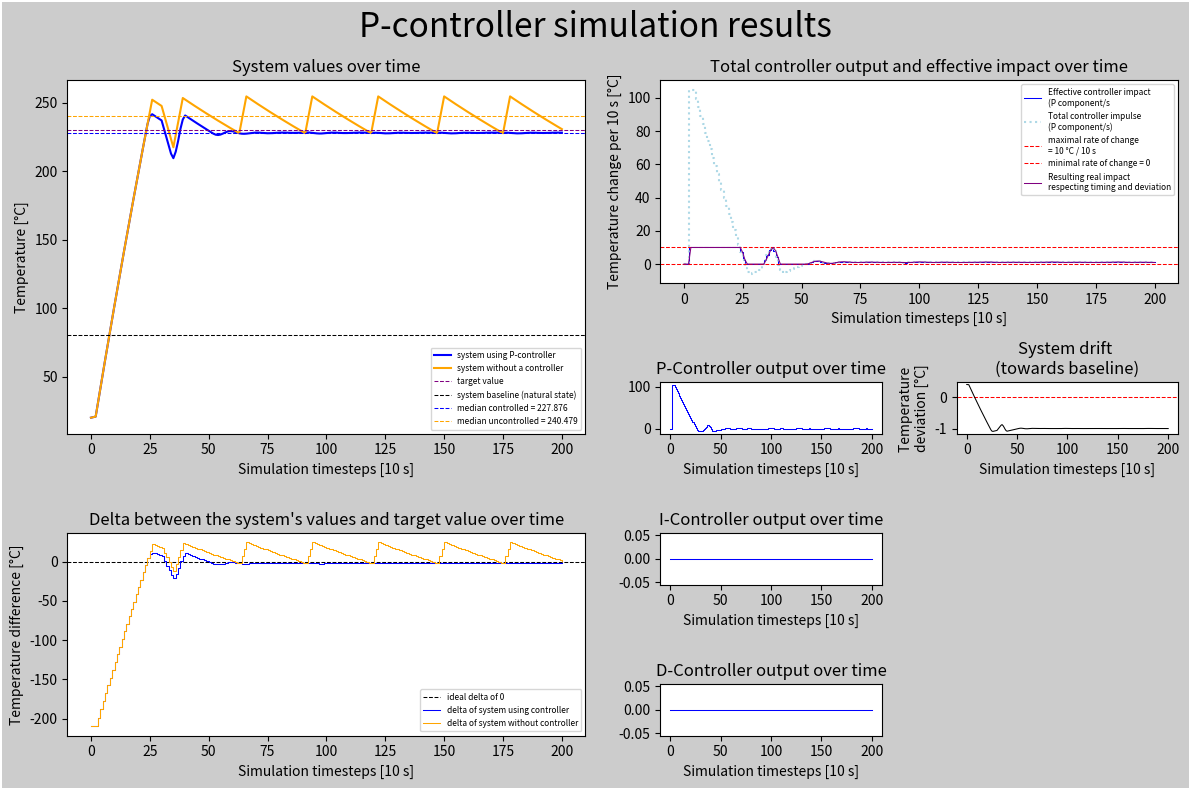

The matplotlib source for this figure:
import numpy as np
import matplotlib.pyplot as plt


def main():
    simulationParameters = {#General parameters
                            "simulationLength" : 201 ,
                            "startValue" : 20 ,
                            "targetValue" : 230 ,
                            
                            "deviation": 1, "deviationReference": 80, #deviation is a factor

                            #Units
                            "timeUnit": "10 s",
                            "unitName": "Temperature",
                            "unit": "°C",
        
                            #Controller parameters
                            "activeControllers" : "p".lower(),
                            
                            "pFactor" : 0.5 ,
                            "iFactor" : 0.02 , "iLength" : 5,
                            "dFactor" : 1 , "dLength" : 2 ,
                            
                            "delay": 1, #how long the controller takes to impact the system
                            "latency" : 2 , #how long the controller takes to react to changes in the system
                            
                            
                            #System parameters
                            "maxRateOfChange" : 10,  #factor that determines how fast the system is able to be changed with/without a controller
                            "belowZero" : False, #if the controller can go below zero
                            

                            #Additional stresses
                            "deviationStart": 30,
                            "deviationStyle": "constant", #point or constant
                            "deviationValue" : -5,
                            "deviationLength": 5,
                            
                            #Analytics
                            "anaLength": 10, #Percentage of the simulation length that will be used to calculate the median
                            "printDataRows": False
                            
                            }
    
    #Creates a "dataVector" in which all simulation data will be stored.
    dataVector = createDataVector(simulationParameters)
    #Calculates the simulation data
    dataVector = calculateSimulation(simulationParameters, dataVector)
    """
    DATA VECTORS
    "uncorrected system value",
    "delta_controlled",
    "delta_uncontrolled",
    "corrected system value",
    "controller total",
    "effective controller total",
    "pController",
    "iController",
    "dController",
    "system drift",
    "impact on system",
    """

    printData(simulationParameters["printDataRows"], dataVector)
    getAnalytics(simulationParameters, dataVector)
    plotGraphs(simulationParameters ,dataVector)


#FUNCTIONS --------------------------------------------------------------------------------------------------------------------------------------------------------------------------------------------
#Creates the dataVector dict which holds all calculated values
def createDataVector(sp):   
    varlist = [
        "uncorrected system value",
        "delta_controlled",
        "delta_uncontrolled",
        "corrected system value",
        "controller total",
        "effective controller total",
        "pController",
        "iController",
        "dController",
        "system drift",
        "impact on system",
        "analytics",
    ]

    dataVector = {}

    for var in varlist:
        dataVector[var] = [0 for _ in range(sp["simulationLength"] + sp["latency"] + sp["delay"])]

    #Sets the values for the first Row of the DataVector to 1 for all values after latency.
    #The first Row are multipliers, so for the duration of the latency the calculated values will be set to 0 and all following values will be multiplied by 1.
    #for i in range(sp["simulationLength"] + sp["latency"]):
    dataVector["uncorrected system value"][0] = sp["startValue"]
    dataVector["corrected system value"][0] = sp["startValue"]

    return dataVector

        
#Calculates the simulation        
def calculateSimulation(sp, dataVector):
    #sp is the SimulationParameters Dict
    #dataVector is the dataVector in which all data will be stored

    #Iterates over all timesteps in the simulation.
    for current_Timestep in range(sp["simulationLength"]):

        #dataVector["un/corrected system value"][current_Timestep] is the current value of the system
        current_Value_Controlled = dataVector["corrected system value"][current_Timestep]
        current_Value_Uncontrolled = dataVector["uncorrected system value"][current_Timestep]
            
            
        #Calculates the current Delta and stores it
        dataVector["delta_controlled"][current_Timestep] = sp["targetValue"] - current_Value_Controlled
        dataVector["delta_uncontrolled"][current_Timestep] = sp["targetValue"] - current_Value_Uncontrolled
        

        #Calculates the systems deviation (natural drift towards the baseline value)
        deviation_controlled = calculateDeviation(sp, current_Value_Controlled)
        deviation_uncontrolled = calculateDeviation(sp, current_Value_Uncontrolled)
        
                
        #Adds the deviation to the next simulation step
        dataVector["corrected system value"][current_Timestep + 1] += dataVector["corrected system value"][current_Timestep] + deviation_uncontrolled
        dataVector["uncorrected system value"][current_Timestep + 1] += dataVector["uncorrected system value"][current_Timestep] + deviation_uncontrolled        
        
        
        #Calculates the controllers and stores the values in the dataVector
        pValue, iValue, dValue = calculateControllers(sp, dataVector["delta_controlled"], current_Timestep - sp["latency"])
        
        dataVector["pController"][current_Timestep] = pValue
        dataVector["iController"][current_Timestep] = iValue
        dataVector["dController"][current_Timestep] = dValue
        
        dataVector["controller total"][current_Timestep] = pValue + iValue + dValue
        
        
        #Since the maximum rate of change is limited by factors like the power of a heating element, the controller can't change the system faster than the maximum rate of change
        if sp["belowZero"] == True:
            dataVector["effective controller total"][current_Timestep] = min(dataVector["controller total"][current_Timestep], sp["maxRateOfChange"])
        elif sp["belowZero"] == False:
            dataVector["effective controller total"][current_Timestep] = max(min(dataVector["controller total"][current_Timestep], sp["maxRateOfChange"]),0)
        


        #Calculates the movement of the system without a controller
        #For the first values (for timesteps in "latency") and if the value is below the target, the system will move towards the target value at full speed
        #Waits for "latency" and "delay" because the uncontrolled system has no delay. It is assumed that since switching is between boolean values the system will react instantly.
        if current_Timestep not in range(sp["latency"]):
            
            if dataVector["uncorrected system value"][current_Timestep - sp["latency"]] < sp["targetValue"]:
                dataVector["uncorrected system value"][current_Timestep + sp["delay"]] += sp["maxRateOfChange"]
                
            dataVector["corrected system value"][current_Timestep + sp["delay"]] += dataVector["effective controller total"][current_Timestep]
                        
        
        
        if sp["deviationStyle"] == "point" and current_Timestep == sp["deviationStart"]:
            dataVector["corrected system value"][current_Timestep + 1] += sp["deviationValue"]
            dataVector["uncorrected system value"][current_Timestep + 1] += sp["deviationValue"]
        elif sp["deviationStyle"] == "constant" and current_Timestep in range(sp["deviationStart"],sp["deviationStart"]+sp["deviationLength"]):
            dataVector["corrected system value"][current_Timestep + 1] += sp["deviationValue"]
            dataVector["uncorrected system value"][current_Timestep + 1] += sp["deviationValue"]
        
        
        dataVector["system drift"][current_Timestep] = deviation_controlled


        
    for timestep in range(sp["simulationLength"]):
        dataVector["impact on system"][timestep + sp["delay"]] += dataVector["effective controller total"][timestep]
    
    
    
    #Shortens the dataVector to the length of the simulation. This is necessary because the dataVector is longer than the simulation length to account for latency and delay.
    truncatedVector = {}
    for vector in dataVector:
        truncatedVector[vector] = dataVector[vector][:sp["simulationLength"]]
    return truncatedVector


#Calculates the drift towards baseline for a given value
def calculateDeviation(sp, current_Value):
    #Calculates where the current value lies between the Base and target value. Multiplies that with the deviation factor.
    value_Base = sp["deviationReference"]
    value_Target = sp["targetValue"]
    factor = sp["deviation"]
    deviation = -1 * factor * (current_Value - value_Base) / (value_Target - value_Base)
    return deviation


#Calculates the controller values
def calculateControllers(sp, dataVector, current_Timestep):

    current_Value = dataVector[current_Timestep]

    #calculates Value of the pController at the current_Timestep
    if "p" in sp["activeControllers"]:
        pValue = pController(current_Value, sp["pFactor"])
    else:
        pValue = 0
        
        
    #calculates Value of the iController at the current_Timestep
    #sets iController Value to 0 if impossible
    if "i" in sp["activeControllers"]:
        try:
            iFact = sp["iFactor"]
            iValue = iController(dataVector[current_Timestep - sp["iLength"]:current_Timestep], iFact)
        except:
            print(f"iController failed at {current_Timestep}")
            iValue = 0
    else:
        iValue = 0


    #calculates Value of the dController at the current_Timestep
    #sets dController Value to 0 if impossible
    if "d" in sp["activeControllers"]:
        dCalc = dataVector[current_Timestep - sp["dLength"] + 1]
    
        if dCalc == 0:
            dValue = 0
        else:
            dValue = dController(current_Value, dCalc, sp["dLength"], sp["dFactor"])
    else:
        dValue = 0
  
    #print(f"pValue: {pValue}, iValue: {iValue}, dValue: {dValue}")
    return pValue, iValue, dValue


#P component
def pController(current_Value, pFactor):
    return pFactor * current_Value

#I component
def iController(integrationArray, iFactor):
    return iFactor * np.trapz(integrationArray)

#D component
def dController(current_Value, past_Value, dLength, dFactor):
    return dFactor * (current_Value - past_Value) / dLength


#Gets analytics values
def getAnalytics(sp, dataVector):
    #Calculates analytics to display in the graph and for automated analysis
    timeWindow = round(sp["simulationLength"] / 100 * sp["anaLength"])
    dataVector["analytics"] = {}
    dataVector["analytics"]["median corrected"] = np.median(dataVector["corrected system value"][-timeWindow:])
    dataVector["analytics"]["median uncorrected"] = np.median(dataVector["uncorrected system value"][-timeWindow:])
    dataVector["analytics"]["max corrected end"] = max(dataVector["corrected system value"][-timeWindow:])
    dataVector["analytics"]["min corrected end"] = min(dataVector["corrected system value"][-timeWindow:])
    dataVector["analytics"]["max uncorrected end"] = max(dataVector["uncorrected system value"][-timeWindow:])
    dataVector["analytics"]["min uncorrected end"] = min(dataVector["uncorrected system value"][-timeWindow:])
    dataVector["analytics"]["middle corrected"] = dataVector["analytics"]["max corrected end"] - dataVector["analytics"]["min corrected end"]
    dataVector["analytics"]["middle uncorrected"] = dataVector["analytics"]["max uncorrected end"] - dataVector["analytics"]["min uncorrected end"]
    dataVector["analytics"]["max corrected total"] = max(dataVector["corrected system value"])
    dataVector["analytics"]["min corrected total"] = min(dataVector["corrected system value"])
    dataVector["analytics"]["max uncorrected total"] = max(dataVector["uncorrected system value"])
    dataVector["analytics"]["min uncorrected total"] = min(dataVector["uncorrected system value"])
        

#Plots graphs
def plotGraphs(sp, dataVector):
    controllerName = sp["activeControllers"].upper()
    lineWidth = 0.75
    fig = plt.figure(figsize= (12,8), dpi= 120, layout="tight", linewidth= lineWidth,facecolor=(0.8,0.8,0.8),)
    fig.suptitle(f"{controllerName}-controller simulation results", fontsize=24)

    #Plot is 5 deep and 8 wide
    plotGrid = (5,8)
    length = range(sp["simulationLength"])
    
    #System behaviour graph
    ax1 = plt.subplot2grid(plotGrid,(0,0),colspan= 4, rowspan = 3)
    
    #Delta graph
    ax2 = plt.subplot2grid(plotGrid,(3,0),colspan= 4, rowspan = 2)


    #PID Value graphs
    
    #Total controller output and effective impact
    ax3 = plt.subplot2grid(plotGrid,(0,4),colspan=4, rowspan = 2)
    #P-Controller output
    ax4 = plt.subplot2grid(plotGrid,(2,4),colspan=2)
    #I-Controller output
    ax5 = plt.subplot2grid(plotGrid,(3,4),colspan=2)
    #D-Controller output
    ax6 = plt.subplot2grid(plotGrid,(4,4),colspan=2)

    #Deviation graph
    ax7 = plt.subplot2grid(plotGrid,(2,6),colspan=2)
    
    ax1.set_title("System values over time")
    ax1.plot(length, dataVector["corrected system value"], label= f"system using {controllerName}-controller", color="blue")
    ax1.plot(length, dataVector["uncorrected system value"], label= "system without a controller", color="orange")

    ax1.axhline(y= sp["targetValue"], color='purple', linestyle=('dashed'), linewidth= lineWidth, label="target value")
    ax1.axhline(y= sp["deviationReference"], color='black', linestyle=('dashed'), linewidth= lineWidth, label = "system baseline (natural state)")
    ax1.axhline(y= dataVector["analytics"]["median corrected"], color="blue", linestyle=('dashed'), linewidth= lineWidth, label=f"median controlled = {round(dataVector['analytics']['median corrected'],3)}")
    ax1.axhline(y= dataVector["analytics"]["median uncorrected"], color="orange", linestyle=('dashed'), linewidth= lineWidth, label=f"median uncontrolled = {round(dataVector['analytics']['median uncorrected'],3)}")

    #Delta graph
    ax2.set_title("Delta between the system's values and target value over time")
    ax2.axhline(y= 0, color="black", linestyle=('dashed'), linewidth= lineWidth, label=f"ideal delta of 0")
    #Inverting the delta for better readability
    delta_controlled_forGraph = [-1 * i for i in dataVector["delta_controlled"]]
    delta_uncontrolled_forGraph = [-1 * i for i in dataVector["delta_uncontrolled"]]
    
    ax2.step(length, delta_controlled_forGraph, where="post", linewidth= lineWidth, color="blue", label="delta of system using controller")
    ax2.step(length, delta_uncontrolled_forGraph, where="post", linewidth= lineWidth, color="orange", label="delta of system without controller")

    #Total controller output graph
    ax3.set_title("Total controller output and effective impact over time")
    ax3.step(length, dataVector["effective controller total"],where="post", linewidth= lineWidth, color="blue", label = f"Effective controller impact \n({sp['activeControllers'].upper()} component/s")
    ax3.step(length, dataVector["controller total"],where="post", color="lightblue", linestyle=('dotted'), label = f"Total controller impulse \n({sp['activeControllers'].upper()} component/s)")
    ax3.axhline(y= sp["maxRateOfChange"], color="red", linestyle=('dashed'), linewidth= lineWidth, label=f"maximal rate of change \n= {sp['maxRateOfChange']} {sp['unit']} / {sp['timeUnit']}")
    if sp["belowZero"] == False:
        ax3.axhline(y= 0, color="red", linestyle=('dashed'), linewidth= lineWidth, label=f"minimal rate of change = 0")
    ax3.plot(length, dataVector["impact on system"], linewidth= lineWidth, color = "purple", label = f"Resulting real impact\nrespecting timing and deviation")

    #Controller output graphs
    #P-Controller output
    ax4.set_title("P-Controller output over time")
    ax4.step(length, dataVector["pController"], where="post", linewidth= lineWidth, color="blue")

    #I-Controller output
    ax5.set_title("I-Controller output over time")
    ax5.step(length, dataVector["iController"], where="post", linewidth= lineWidth, color="blue")

    #D-Controller output
    ax6.set_title("D-Controller output over time")
    ax6.step(length, dataVector["dController"], where="post", linewidth= lineWidth, color="blue")

    #Deviation graph (shows the natural drift of the system towards the baseline value)
    ax7.set_title(f"System drift \n(towards baseline)")
    ax7.axhline(y= 0, color='red', linestyle=('dashed'), linewidth= lineWidth)
    ax7.plot(length, dataVector["system drift"],  linewidth= lineWidth, color="black")

    #Adjusting labels to show units
    for i in [ax1, ax2, ax3, ax4, ax5, ax6, ax7]:
        i.set_xlabel(f"Simulation timesteps [{sp['timeUnit']}]")
        if i == ax1:
            i.set_ylabel(f"{sp['unitName']} [{sp['unit']}]")
        elif i == ax2:
            i.set_ylabel(f"{sp['unitName']} difference [{sp['unit']}]")
        elif i == ax3:
            i.set_ylabel(f"{sp['unitName']} change per {sp['timeUnit']} [{sp['unit']}]")
        
        elif i == ax7:
            i.set_ylabel(f"{sp['unitName']} \ndeviation [{sp['unit']}]")
        i.set_facecolor("white")

    #Scale legend font for readability on FHD screens
    fontscl = 6
    ax1.legend(fontsize = fontscl)
    ax2.legend(fontsize = fontscl)
    ax3.legend(fontsize = fontscl)

    plt.show()


#Prints data for manual analysis and plausibility checks
def printData(bool, dataVector):
    if bool:
        for i in dataVector:
            print(f"{i}            - {dataVector[i]}")



if __name__ == "__main__":
    main()